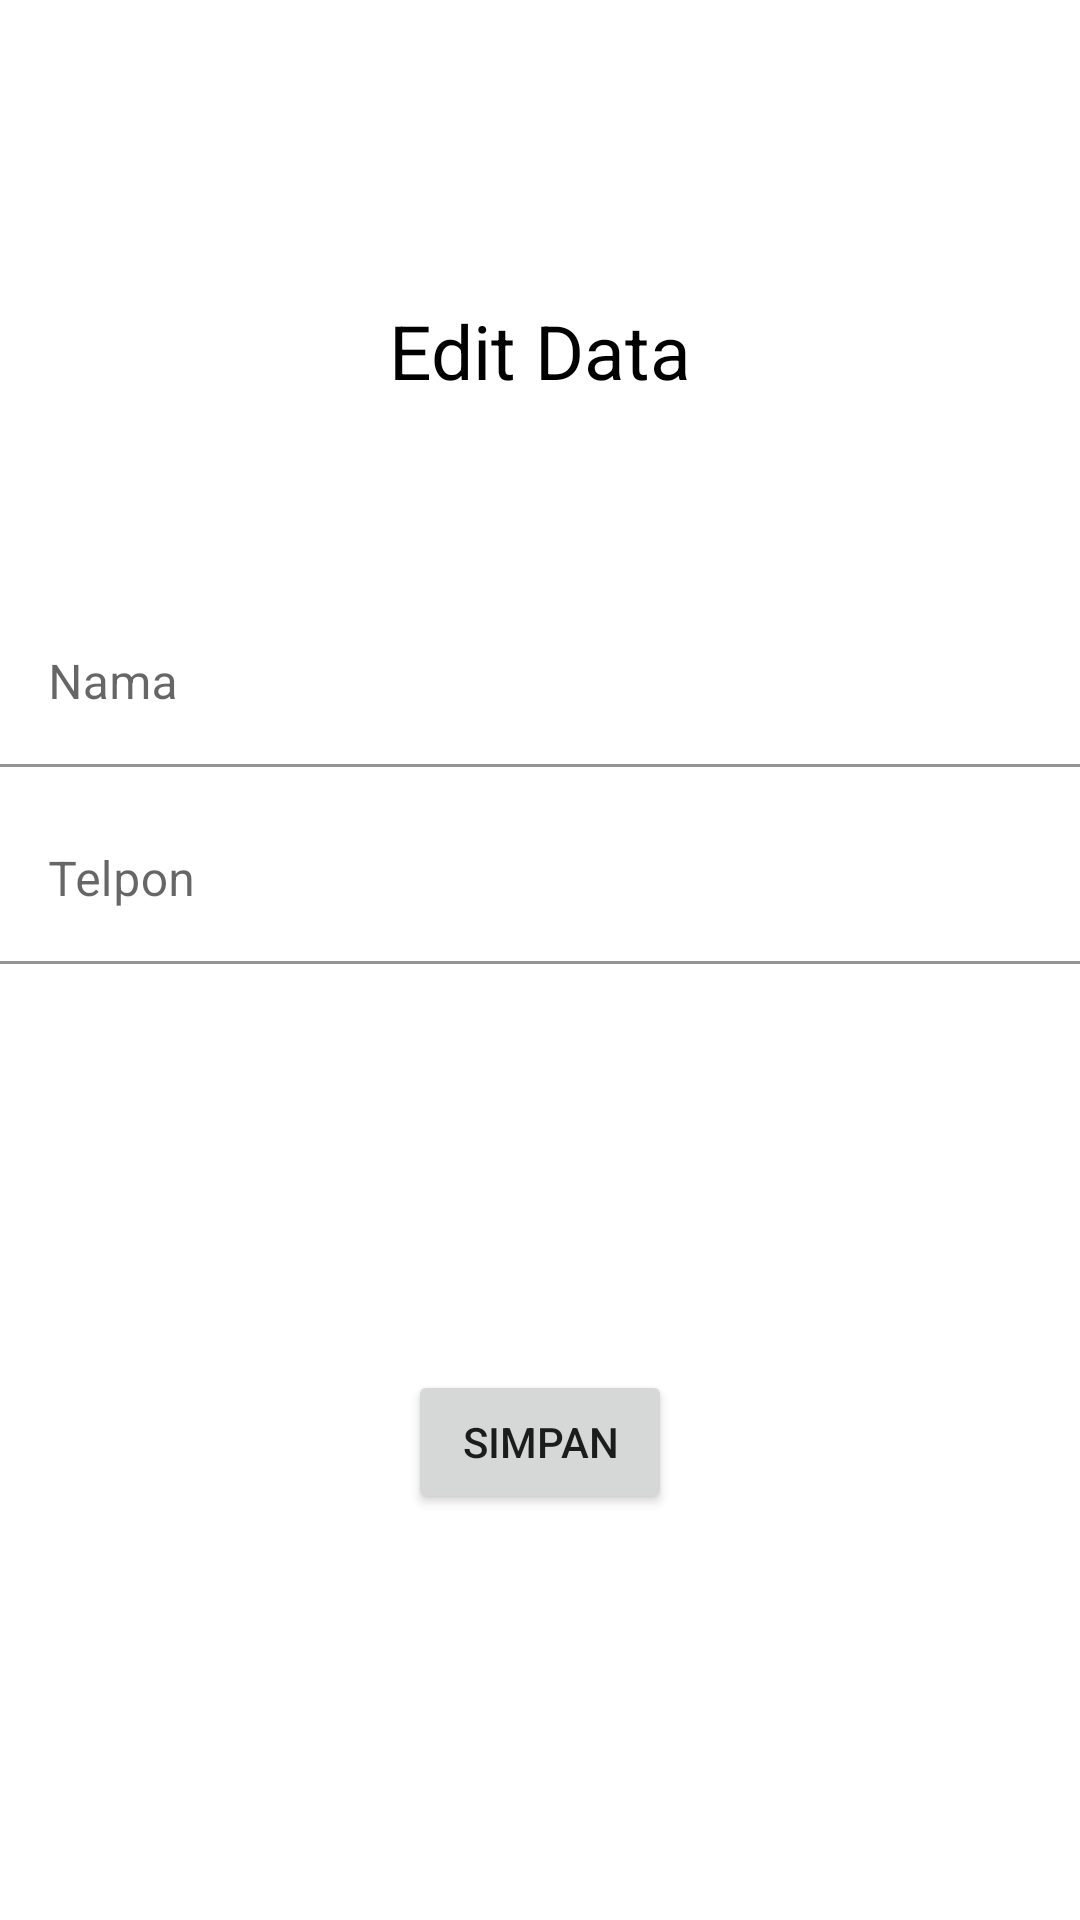

Android layout source for this screen:
<!-- AndroidManifest.xml: application theme Theme.Activity6_PAM -->
<!-- res/layout/activity_edit_teman.xml -->
<?xml version="1.0" encoding="utf-8"?>
<androidx.constraintlayout.widget.ConstraintLayout xmlns:android="http://schemas.android.com/apk/res/android"
    xmlns:app="http://schemas.android.com/apk/res-auto"
    xmlns:tools="http://schemas.android.com/tools"
    android:layout_width="match_parent"
    android:layout_height="match_parent"
    tools:context=".EditTeman">

    <com.google.android.material.textfield.TextInputLayout
        android:id="@+id/textInputLayout2"
        android:layout_width="match_parent"
        android:layout_height="wrap_content"
        android:layout_marginTop="200dp"
        app:layout_constraintStart_toStartOf="parent"
        app:layout_constraintTop_toTopOf="parent">

        <com.google.android.material.textfield.TextInputEditText
            android:id="@+id/edNama"
            android:layout_width="match_parent"
            android:layout_height="wrap_content"
            android:background="@color/cardview_light_background"
            android:hint="Nama" />
    </com.google.android.material.textfield.TextInputLayout>

    <com.google.android.material.textfield.TextInputLayout
        android:id="@+id/textInputLayout3"
        android:layout_width="match_parent"
        android:layout_height="wrap_content"
        android:layout_marginTop="10dp"
        app:layout_constraintEnd_toEndOf="@+id/textInputLayout2"
        app:layout_constraintStart_toStartOf="@+id/textInputLayout2"
        app:layout_constraintTop_toBottomOf="@+id/textInputLayout2">

        <com.google.android.material.textfield.TextInputEditText
            android:id="@+id/edTelp"
            android:layout_width="match_parent"
            android:layout_height="wrap_content"
            android:background="@color/cardview_light_background"
            android:hint="Telpon" />
    </com.google.android.material.textfield.TextInputLayout>

    <Button
        android:id="@+id/simpanBtn"
        android:layout_width="wrap_content"
        android:layout_height="wrap_content"
        android:text="Simpan"
        app:layout_constraintBottom_toBottomOf="parent"
        app:layout_constraintEnd_toEndOf="@+id/textInputLayout3"
        app:layout_constraintStart_toStartOf="@+id/textInputLayout3"
        app:layout_constraintTop_toBottomOf="@+id/textInputLayout3" />

    <TextView
        android:id="@+id/textView"
        android:layout_width="127dp"
        android:layout_height="66dp"
        android:text="Edit Data"
        android:textAlignment="center"
        android:textColor="@color/black"
        android:textSize="25dp"
        app:layout_constraintBottom_toTopOf="@id/textInputLayout3"
        app:layout_constraintEnd_toEndOf="parent"
        app:layout_constraintStart_toStartOf="parent"
        app:layout_constraintTop_toTopOf="parent"
        android:gravity="center_horizontal" />

</androidx.constraintlayout.widget.ConstraintLayout>
<!-- resources referenced by this layout -->
<resources>
  <style name="Theme.Activity6_PAM" parent="Theme.MaterialComponents.DayNight.DarkActionBar">
          
          <item name="colorPrimary">@color/purple_500</item>
          <item name="colorPrimaryVariant">@color/purple_700</item>
          <item name="colorOnPrimary">@color/white</item>
          
          <item name="colorSecondary">@color/teal_200</item>
          <item name="colorSecondaryVariant">@color/teal_700</item>
          <item name="colorOnSecondary">@color/black</item>
          
          <item name="android:statusBarColor" tools:targetApi="l">?attr/colorPrimaryVariant</item>
          
      </style>
  <!-- not gathered from this repository: default colours our renderer supplied (Android Studio template values) -->
  <color name="purple_500">#FF6200EE</color>
  <color name="purple_700">#FF3700B3</color>
  <color name="teal_200">#FF03DAC5</color>
  <color name="teal_700">#FF018786</color>
  <color name="black">#FF000000</color>
  <color name="white">#FFFFFFFF</color>
</resources>
